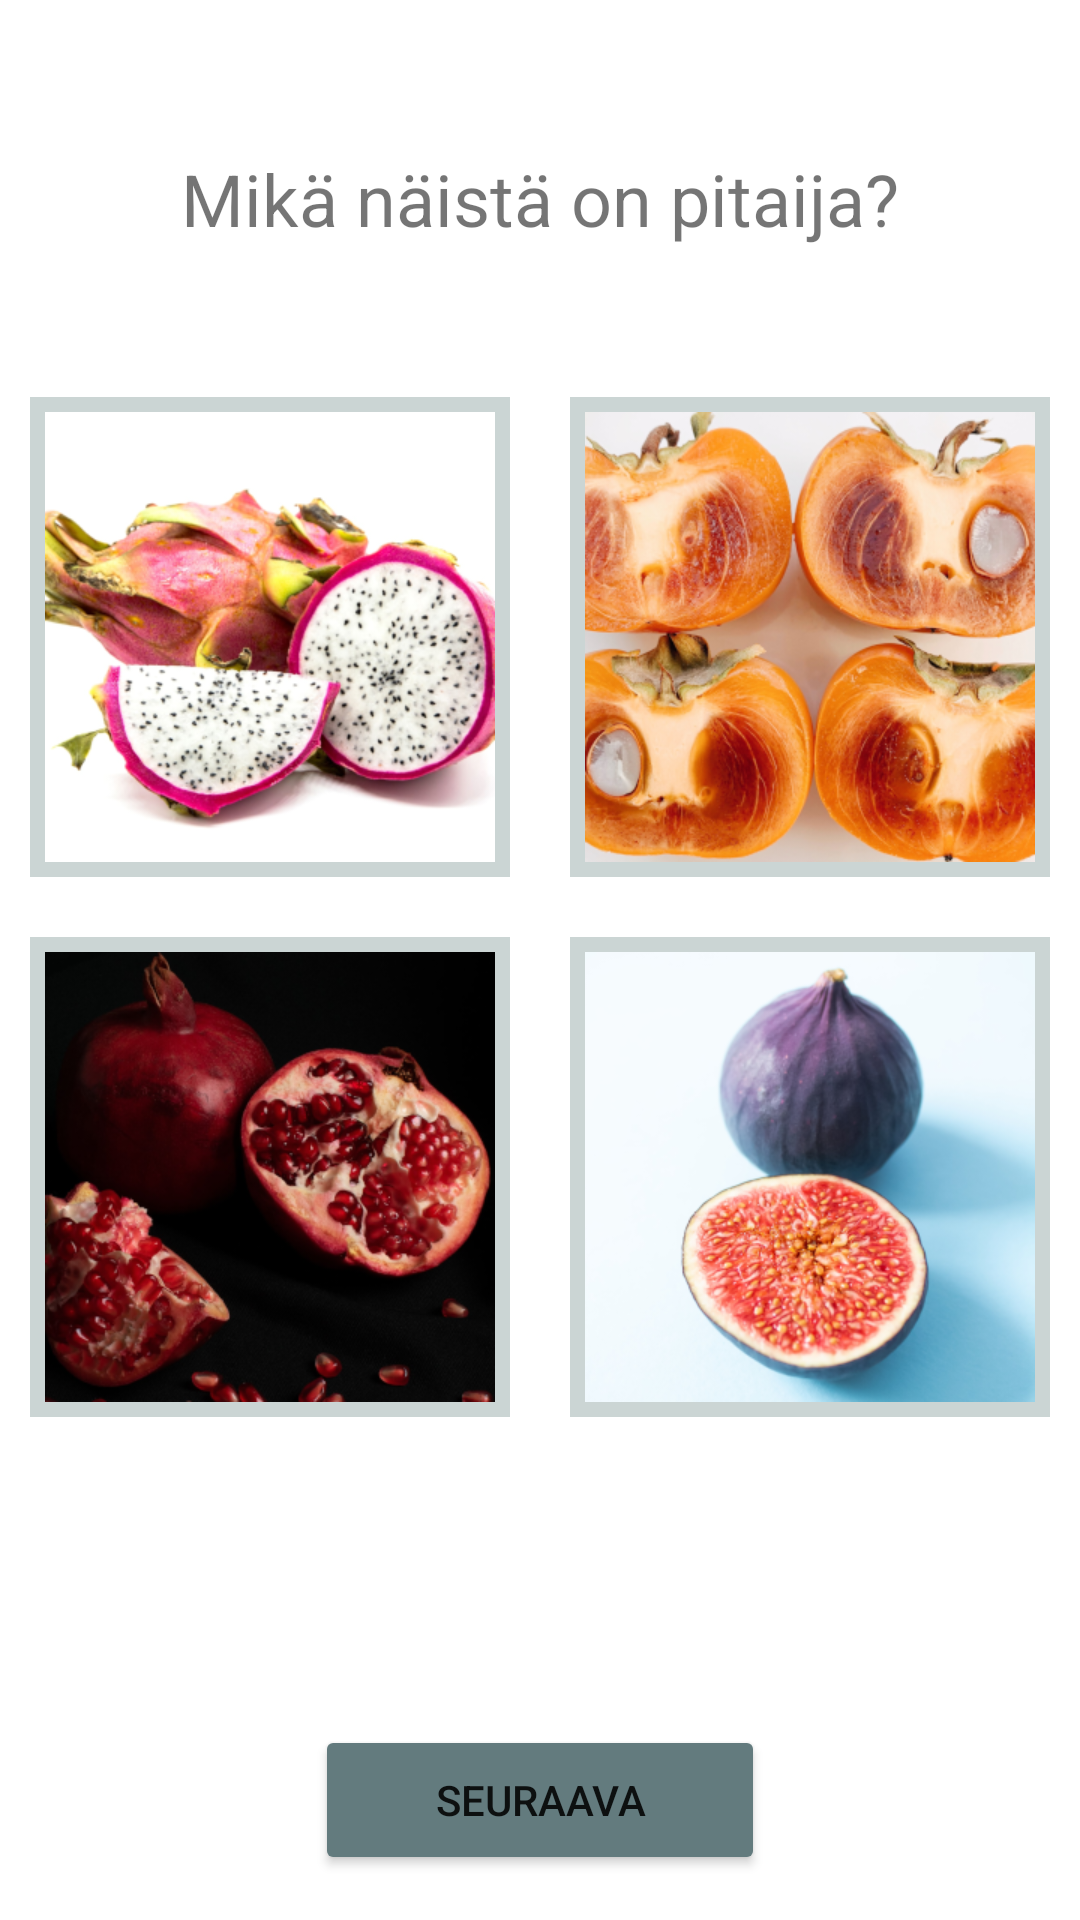

Write the Android layout XML for this screen, with the resource values it uses.
<!-- AndroidManifest.xml: application theme Theme.Quizz -->
<!-- res/layout/fragment_sixth.xml -->
<?xml version="1.0" encoding="utf-8"?>
<androidx.constraintlayout.widget.ConstraintLayout xmlns:android="http://schemas.android.com/apk/res/android"
    xmlns:app="http://schemas.android.com/apk/res-auto"
    xmlns:tools="http://schemas.android.com/tools"
    android:id="@+id/frameLayout4"
    android:layout_width="match_parent"
    android:layout_height="match_parent"
    tools:context=".SixthFragment">

    
    <Button
        android:id="@+id/buttonSixthNext"
        android:layout_width="150dp"
        android:layout_height="50dp"
        android:layout_marginStart="100dp"
        android:layout_marginEnd="100dp"
        android:layout_marginBottom="15dp"
        android:backgroundTint="#637B7E"
        android:text="@string/next"
        app:layout_constraintBottom_toBottomOf="parent"
        app:layout_constraintEnd_toEndOf="parent"
        app:layout_constraintStart_toStartOf="parent" />


    <TextView
        android:id="@+id/quizFive"
        android:layout_width="wrap_content"
        android:layout_height="wrap_content"
        android:layout_marginTop="50dp"
        android:text="@string/quiz_five"
        android:textAlignment="center"
        android:textSize="24sp"
        app:layout_constraintEnd_toEndOf="parent"
        app:layout_constraintStart_toStartOf="parent"
        app:layout_constraintTop_toTopOf="parent" />

    <ImageButton
        android:id="@+id/pitaija"
        android:layout_width="160dp"
        android:layout_height="160dp"
        android:layout_alignParentBottom="true"
        android:layout_marginStart="10dp"
        android:layout_marginTop="50dp"
        android:layout_marginEnd="10dp"
        android:background="@color/grayGreen"
        android:padding="5dp"
        android:scaleType="fitXY"
        android:src="@drawable/pitaija"
        app:layout_constraintEnd_toStartOf="@+id/persimon"
        app:layout_constraintStart_toStartOf="parent"
        app:layout_constraintTop_toBottomOf="@+id/quizFive" />

    <ImageButton
        android:id="@+id/persimon"
        android:layout_width="160dp"
        android:layout_height="160dp"
        android:layout_alignParentBottom="true"
        android:layout_marginStart="10dp"
        android:layout_marginTop="50dp"
        android:layout_marginEnd="10dp"
        android:background="@color/grayGreen"
        android:padding="5dp"
        android:scaleType="fitXY"
        android:src="@drawable/persimon"
        app:layout_constraintEnd_toEndOf="parent"
        app:layout_constraintStart_toEndOf="@+id/pitaija"
        app:layout_constraintTop_toBottomOf="@+id/quizFive" />

    <ImageButton
        android:id="@+id/granaattiomena"
        android:layout_width="160dp"
        android:layout_height="160dp"
        android:layout_alignParentBottom="true"
        android:layout_marginStart="10dp"
        android:layout_marginTop="20dp"
        android:layout_marginEnd="10dp"
        android:background="@color/grayGreen"
        android:padding="5dp"
        android:scaleType="fitXY"
        android:src="@drawable/granaattiomena"
        app:layout_constraintEnd_toStartOf="@+id/viikuna"
        app:layout_constraintStart_toStartOf="parent"
        app:layout_constraintTop_toBottomOf="@+id/pitaija" />

    <ImageButton
        android:id="@+id/viikuna"
        android:layout_width="160dp"
        android:layout_height="160dp"
        android:layout_alignParentBottom="true"
        android:layout_marginStart="10dp"
        android:layout_marginTop="20dp"
        android:layout_marginEnd="10dp"
        android:background="@color/grayGreen"
        android:padding="5dp"
        android:scaleType="fitXY"
        android:src="@drawable/viikuna"
        app:layout_constraintEnd_toEndOf="parent"
        app:layout_constraintStart_toEndOf="@+id/granaattiomena"
        app:layout_constraintTop_toBottomOf="@+id/persimon" />


</androidx.constraintlayout.widget.ConstraintLayout>
<!-- resources referenced by this layout -->
<resources>
  <color name="grayGreen">#CBD5D4</color>
  <!-- drawable granaattiomena: png bitmap (drawable, 146810 bytes) -->
  <!-- drawable persimon: png bitmap (drawable, 208389 bytes) -->
  <!-- drawable pitaija: png bitmap (drawable, 146842 bytes) -->
  <!-- drawable viikuna: png bitmap (drawable, 121360 bytes) -->
  <string name="next">Seuraava</string>
  <string name="quiz_five">Mikä näistä on pitaija?</string>
  <style name="Theme.Quizz" parent="Theme.MaterialComponents.DayNight.DarkActionBar">
          
          <item name="colorPrimary">@color/lightGreen</item>
          <item name="colorPrimaryVariant">@color/lightGreen</item>
          <item name="colorOnPrimary">@color/white</item>
          
          <item name="colorSecondary">@color/teal_200</item>
          <item name="colorSecondaryVariant">@color/teal_700</item>
          <item name="colorOnSecondary">@color/black</item>
          
          <item name="android:statusBarColor" tools:targetApi="l">?attr/colorPrimaryVariant</item>
          
      </style>
  <color name="lightGreen">#637B7E</color>
  <color name="white">#FFFFFFFF</color>
  <color name="teal_200">#FF03DAC5</color>
  <color name="teal_700">#FF018786</color>
  <color name="black">#FF000000</color>
</resources>
